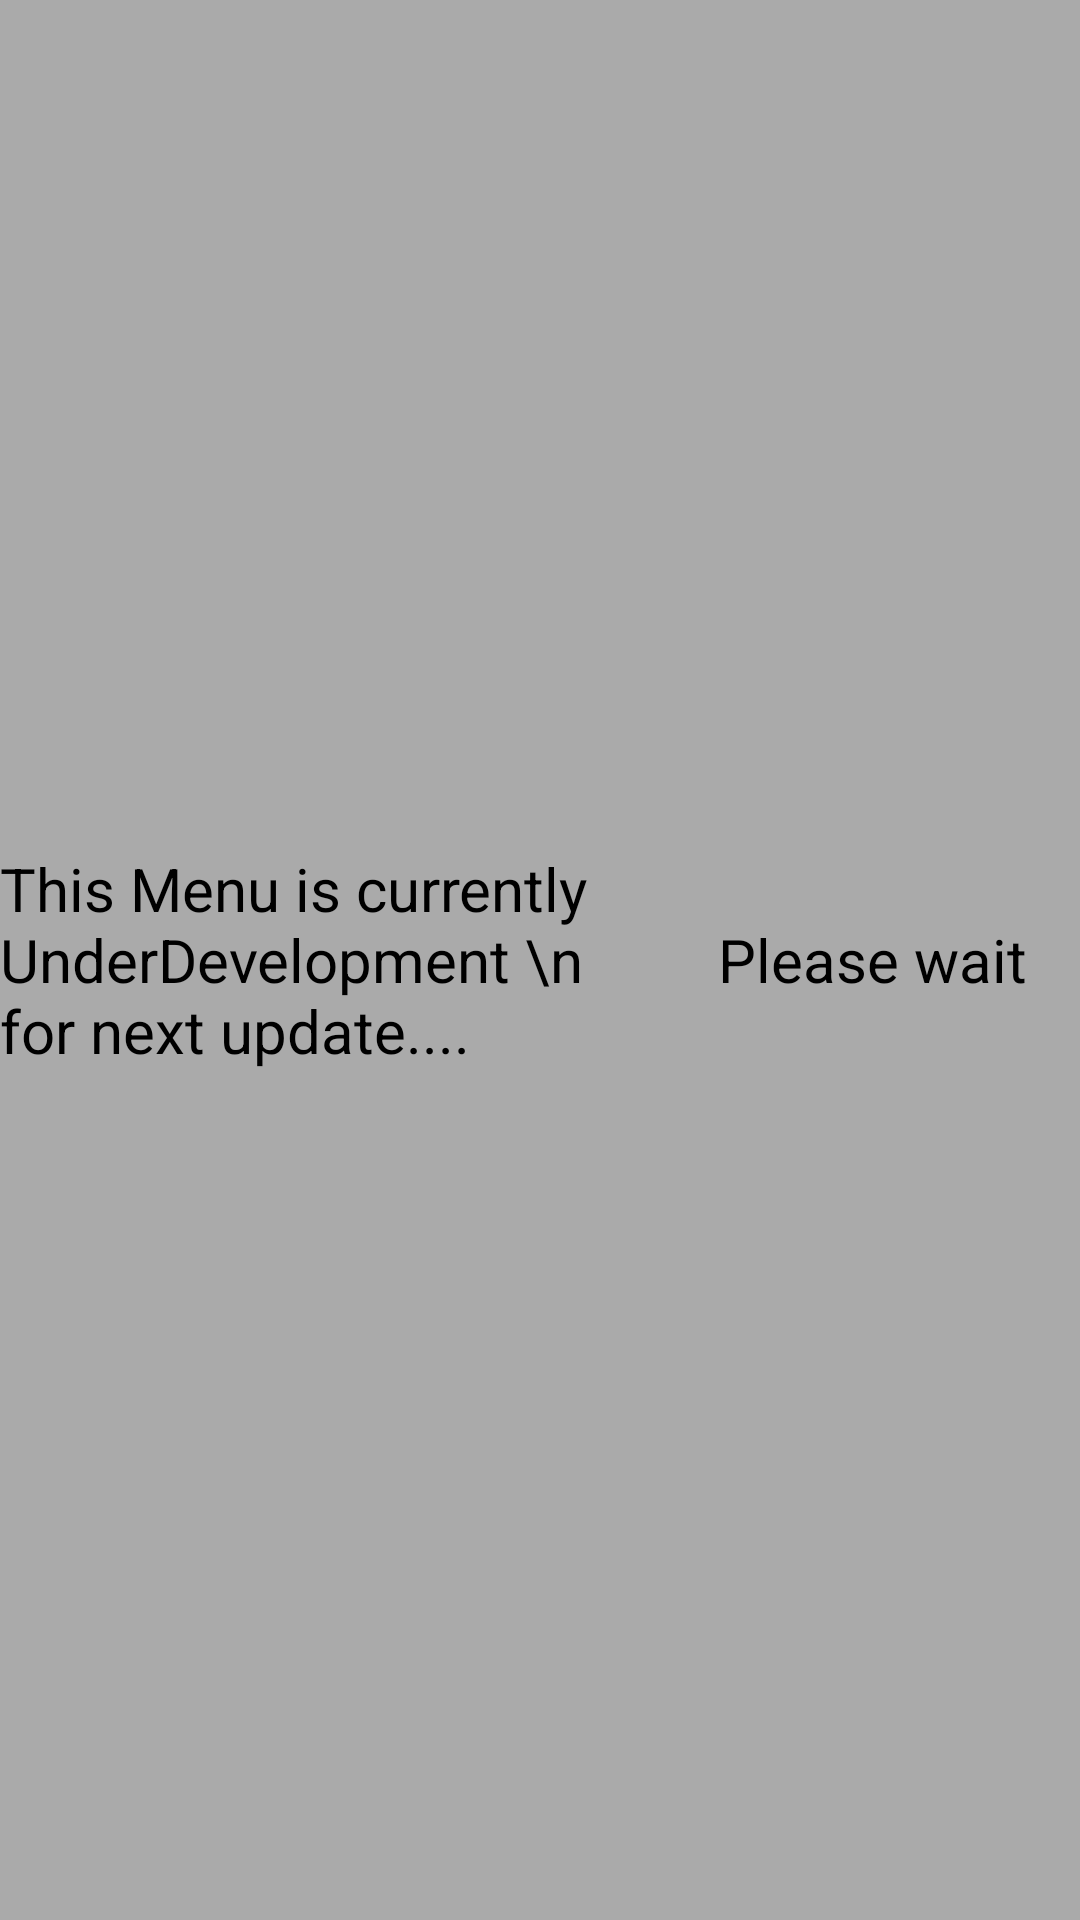

Layout XML and referenced resources for this Android screen:
<!-- AndroidManifest.xml: application theme Theme.AppCompat.Light.NoActionBar -->
<!-- res/layout/fragment_under_development.xml -->
<FrameLayout xmlns:android="http://schemas.android.com/apk/res/android"
    xmlns:tools="http://schemas.android.com/tools"
    android:layout_width="match_parent"
    android:layout_height="match_parent"
    tools:context="com.ns.siddiqui.sazal.clny_v20.UnderDevelopmentFragment"
    android:background="@android:color/darker_gray">


    <TextView
        android:text="This Menu is currently UnderDevelopment \n
        Please wait for next update...."
        android:layout_width="wrap_content"
        android:layout_height="wrap_content"
        android:id="@+id/textView10"
        android:layout_gravity="center_vertical|center"
        android:textColor="@android:color/black"
        android:textSize="20sp"/>
</FrameLayout>
<!-- resources referenced by this layout -->
<resources>

</resources>
